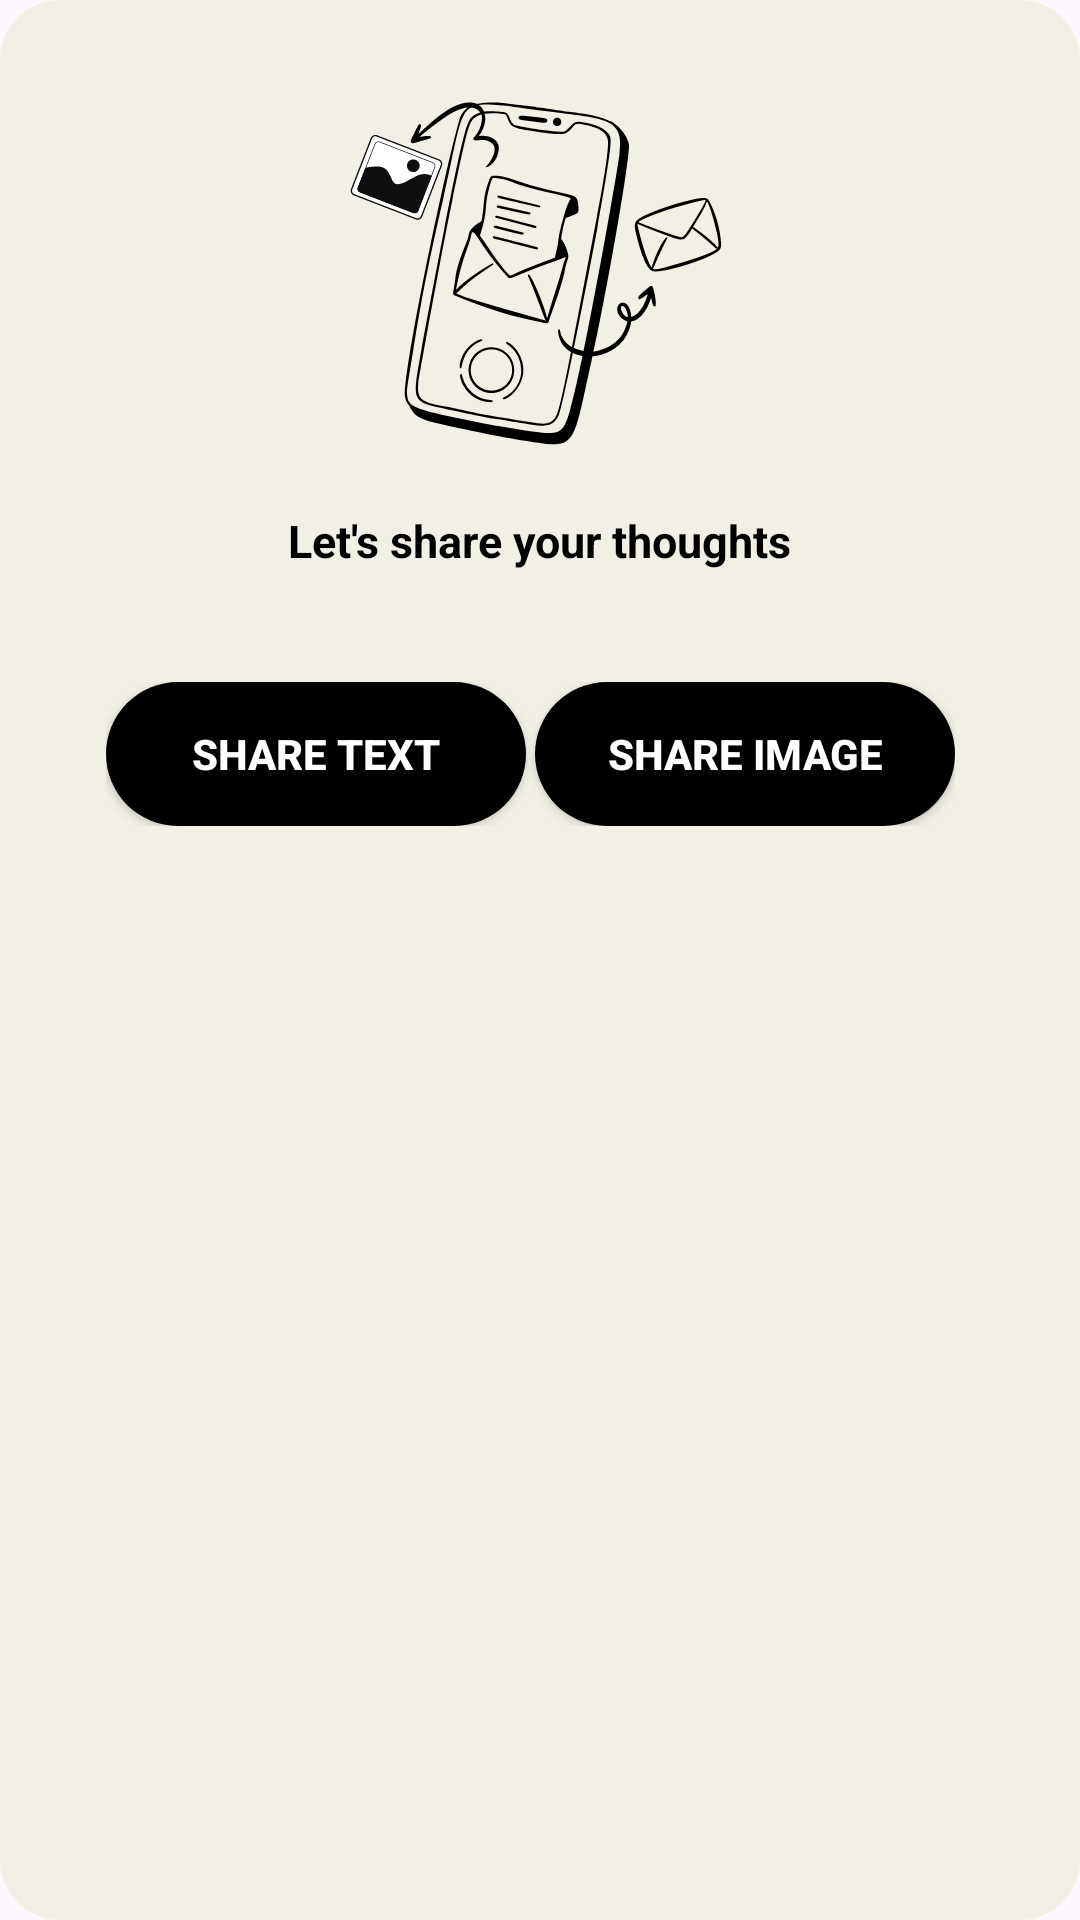

Android layout source for this screen:
<!-- AndroidManifest.xml: application theme Theme.New2 -->
<!-- res/layout/dialog.xml -->
<?xml version="1.0" encoding="utf-8"?>
<LinearLayout xmlns:android="http://schemas.android.com/apk/res/android"
    android:layout_width="match_parent"
    android:layout_height="wrap_content"
    android:background="@drawable/background"
    android:orientation="vertical"
    android:backgroundTint="#f2efe4">
<ImageView
    android:id="@+id/dialogimg"
    android:layout_width="135dp"
    android:layout_height="135dp"
    android:layout_marginBottom="5dp"
    android:layout_gravity="center"
    android:src="@drawable/dialog"/>
    <TextView
        android:id="@+id/txt_dia"
        android:layout_width="wrap_content"
        android:layout_height="wrap_content"
        android:layout_gravity="center"
        android:layout_margin="10dp"
        android:text="Let's share your thoughts"
        android:textColor="@android:color/black"
        android:textSize="15dp"
        android:textStyle="bold"/>


    <LinearLayout
        android:layout_width="wrap_content"
        android:layout_height="wrap_content"
        android:layout_gravity="center"
        android:background="#f2efe4"
        android:orientation="horizontal"
        android:layout_marginTop="27dp"
        android:layout_marginBottom="10dp"
        android:layout_marginStart="2dp"
        android:layout_marginEnd="5dp">

        <androidx.appcompat.widget.AppCompatButton
            android:id="@+id/btn_yes"
            android:layout_width="140dp"
            android:layout_height="48dp"
            android:background="@drawable/dialogbutton"
            android:clickable="true"
            android:text="Share text"
            android:textColor="@color/white"
            android:textStyle="bold"
            />

        <androidx.appcompat.widget.AppCompatButton
            android:id="@+id/btn_no"
            android:layout_width="140dp"
            android:layout_height="48dp"
            android:layout_marginLeft="3dp"
            android:background="@drawable/dialogbutton"
            android:clickable="true"
            android:text="share image"
            android:textColor="@color/white"
            android:textStyle="bold" />
    </LinearLayout>

</LinearLayout>
<!-- resources referenced by this layout -->
<resources>
  <color name="white">#FFFFFFFF</color>
  <!-- drawable background (drawable) -->
  <?xml version="1.0" encoding="utf-8"?>
  <shape xmlns:android="http://schemas.android.com/apk/res/android">
  
      <solid
          android:color="#f2efe4" />
      <corners
          android:bottomLeftRadius="20dp"
          android:bottomRightRadius="20dp"
          android:topLeftRadius="20dp"
          android:topRightRadius="20dp"/>
      <padding
          android:left="20dp"
          android:right="20dp"
          android:top="20dp"
          android:bottom="20dp"/>
  
  </shape>
  <!-- drawable dialog: vector/xml drawable (drawable, 20846 chars, omitted) -->
  <!-- drawable dialogbutton (drawable) -->
  <?xml version="1.0" encoding="utf-8"?>
  <selector xmlns:android="http://schemas.android.com/apk/res/android">
      <item>
  
          <shape xmlns:android="http://schemas.android.com/apk/res/android"
              android:shape="rectangle">
              <corners android:radius="90dp" /> 
              <solid android:color="@color/black" /> 
          </shape>
      </item>
  
  </selector>
  <style name="Theme.New2" parent="Base.Theme.New2" />
  <color name="black">#FF000000</color>
  <style name="Base.Theme.New2" parent="Theme.Material3.DayNight.NoActionBar">
          
          <item name="android:statusBarColor" tools:targetApi="1">@color/Material</item>
          
          <item name="popupMenuBackground">@drawable/menu_background</item>
          <item name="android:popupMenuStyle">@style/popupBGStyle</item>
          <item name="popupTheme">@color/black</item>
  <item name="android:textColor">@color/black</item>
      </style>
  <color name="Material">#FFF2EFE4</color>
  <!-- drawable menu_background (drawable) -->
  <?xml version="1.0" encoding="utf-8"?>
  <shape xmlns:android="http://schemas.android.com/apk/res/android">
  <solid android:color="#f2efe4"/>
      <corners android:radius="16dp"/>
      <padding android:bottom="3dp"
          android:top="3dp"
          android:right="5dp"
          android:left="5dp"/>
  
  </shape>
  <style name="popupBGStyle" parent="Widget.MaterialComponents.PopupMenu">
      <item name="android:popupBackground">@drawable/menu_background</item>
      <item name="android:textColorPrimary">@color/black</item>
  </style>
</resources>
